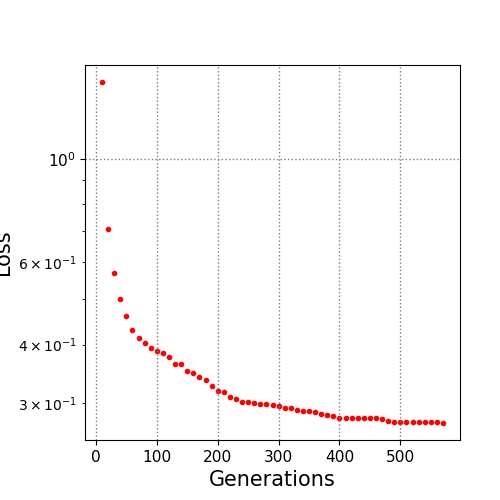

The data file committed next to this chart (first rows):
10.0, 1.460214
20.0, 0.7089
30.0, 0.5691
40.0, 0.5004
50.0, 0.4596
60.0, 0.4288
70.0, 0.413
80.0, 0.4022
90.0, 0.3927
100.0, 0.3876
110.0, 0.3834
120.0, 0.3753
130.0, 0.3641
140.0, 0.363
150.0, 0.3511
160.0, 0.3481
170.0, 0.3411
180.0, 0.3352
190.0, 0.326
200.0, 0.3183
210.0, 0.3159
220.0, 0.3084
230.0, 0.3059
240.0, 0.3019
250.0, 0.3006
260.0, 0.2996
270.0, 0.2985
280.0, 0.2985
290.0, 0.2973
300.0, 0.2952
310.0, 0.2931
320.0, 0.2923
330.0, 0.2901
340.0, 0.2879
350.0, 0.2879
360.0, 0.2867
370.0, 0.2834
380.0, 0.2823
390.0, 0.281
400.0, 0.2791
410.0, 0.2791
420.0, 0.2789
430.0, 0.2785
440.0, 0.2785
450.0, 0.2785
460.0, 0.2785
470.0, 0.2765
480.0, 0.2745
490.0, 0.2729
500.0, 0.2729
510.0, 0.2729
520.0, 0.2729
530.0, 0.2729
540.0, 0.2729
550.0, 0.2729
560.0, 0.2725
570.0, 0.2717
